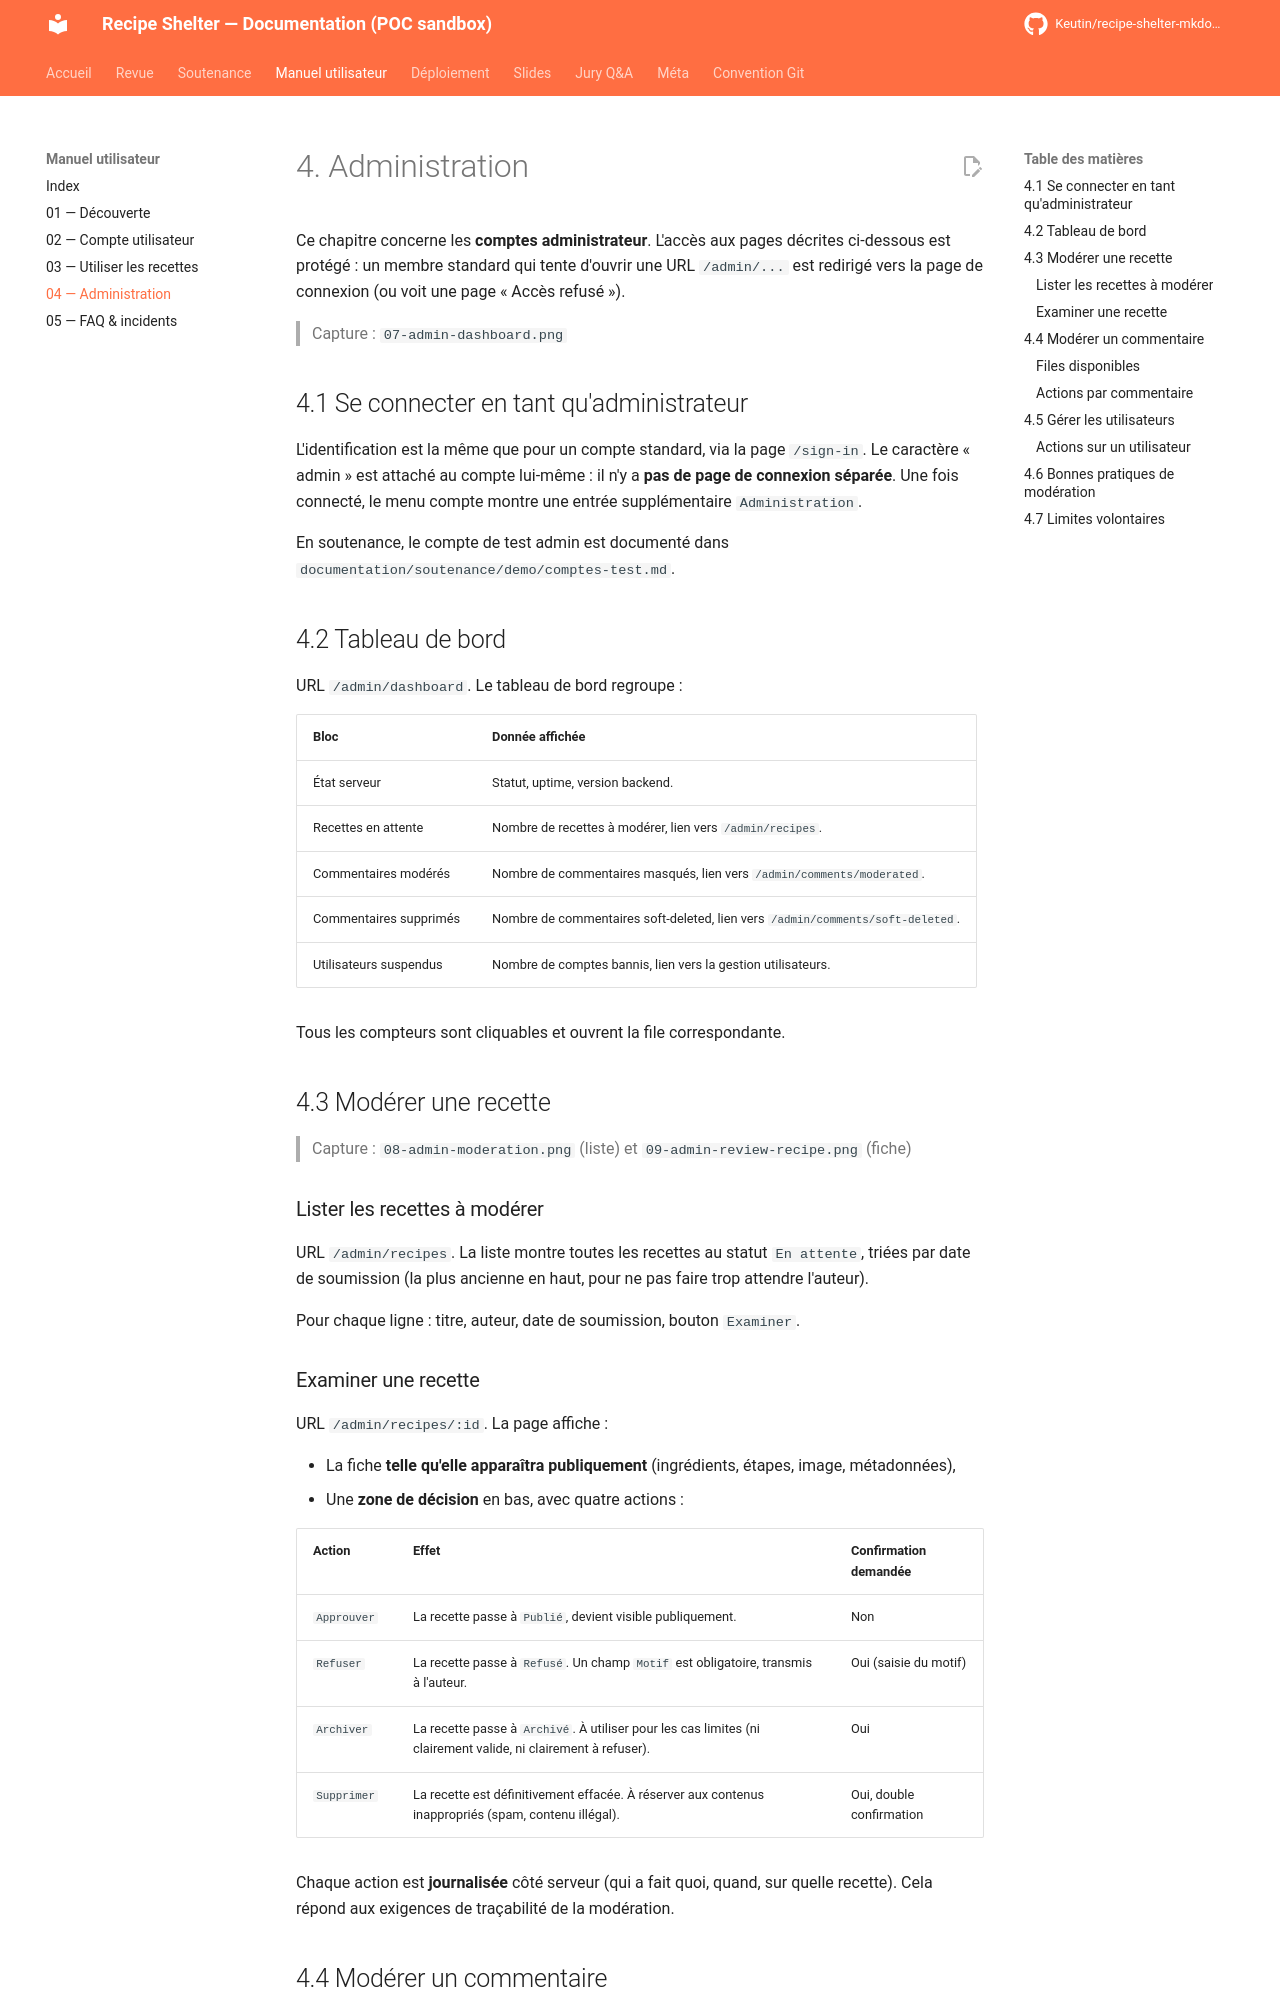

repository: Keutin/recipe-shelter-mkdocs-poc · page: manuel-utilisateur/04-administration/index.html · generator: mkdocs

# 4. Administration

Ce chapitre concerne les **comptes administrateur**. L'accès aux pages décrites ci-dessous est protégé : un membre standard qui tente d'ouvrir une URL `/admin/...` est redirigé vers la page de connexion (ou voit une page « Accès refusé »).

> Capture : `07-admin-dashboard.png`

## 4.1 Se connecter en tant qu'administrateur

L'identification est la même que pour un compte standard, via la page `/sign-in`. Le caractère « admin » est attaché au compte lui-même : il n'y a **pas de page de connexion séparée**. Une fois connecté, le menu compte montre une entrée supplémentaire `Administration`.

En soutenance, le compte de test admin est documenté dans `documentation/soutenance/demo/comptes-test.md`.

## 4.2 Tableau de bord

URL `/admin/dashboard`. Le tableau de bord regroupe :

| Bloc | Donnée affichée |
| --- | --- |
| État serveur | Statut, uptime, version backend. |
| Recettes en attente | Nombre de recettes à modérer, lien vers `/admin/recipes`. |
| Commentaires modérés | Nombre de commentaires masqués, lien vers `/admin/comments/moderated`. |
| Commentaires supprimés | Nombre de commentaires soft-deleted, lien vers `/admin/comments/soft-deleted`. |
| Utilisateurs suspendus | Nombre de comptes bannis, lien vers la gestion utilisateurs. |

Tous les compteurs sont cliquables et ouvrent la file correspondante.

## 4.3 Modérer une recette

> Capture : `08-admin-moderation.png` (liste) et `09-admin-review-recipe.png` (fiche)

### Lister les recettes à modérer

URL `/admin/recipes`. La liste montre toutes les recettes au statut `En attente`, triées par date de soumission (la plus ancienne en haut, pour ne pas faire trop attendre l'auteur).

Pour chaque ligne : titre, auteur, date de soumission, bouton `Examiner`.
